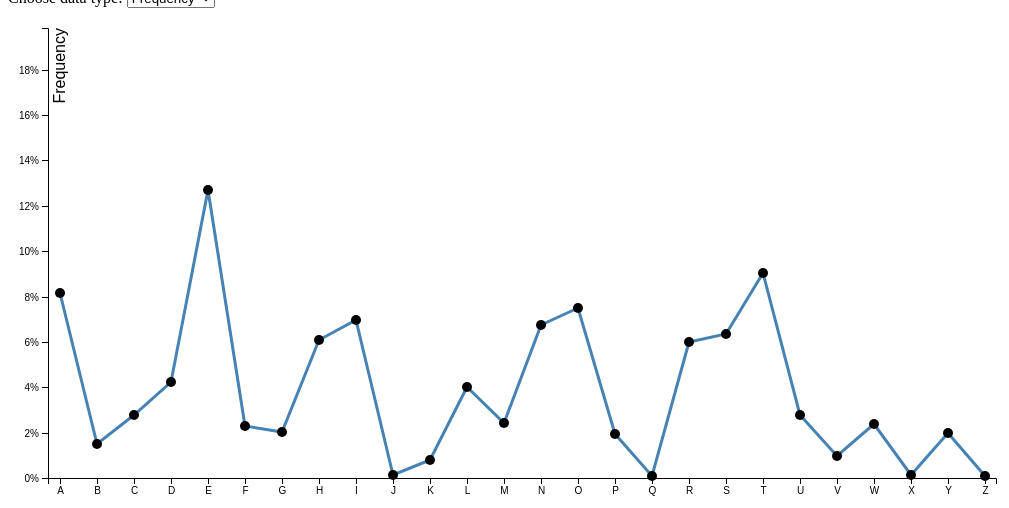
D3 v4 page, settled after 360 driven frames (6 s of simulated time); the page loaded 1 data file(s).


// ── pyramid.js
 // SETUP
 var data;
 var svg = d3.select("#svg"),
   margin = { top: 20, right: 20, bottom: 30, left: 40 },
   x = d3.scalePoint()
   y = d3.scaleLinear();


 var bounds = svg.node().getBoundingClientRect(),
   width = bounds.width - margin.left - margin.right,
   height = bounds.height - margin.top - margin.bottom;


 var g = svg.append("g")
   .attr("transform", "translate(" + margin.left + "," + margin.top + ")");

 g.append("g")
   .attr("class", "axis axis--x");

 g.append("g")
   .attr("class", "axis axis--y");

 g.append("text")
   .attr("transform", "rotate(-90)")
   .attr("y", 6)
   .attr("dy", "0.71em")
   .attr("text-anchor", "end") // attribute: start, middle, end
   .text("Frequency");

 
 d3.tsv("data.tsv", function (d) {
   x.domain(d.map(function (d, i) { return d.letter; })); // [A, B, C, D...]
   y.domain([0, d3.max(d, function (d, i) { return d.preference; })]);
   draw(d);
 })


 function draw(d) {
   x.rangeRound([0, width]);
   y.rangeRound([height, 0]);

   g.select(".axis--x")
     .attr("transform", "translate(0," + height + ")")
     .call(d3.axisBottom(x));

   g.select(".axis--y")
     .call(d3.axisLeft(y).ticks(10, "%"));

 var line = d3.line()
     .x(function(d, i) { return x(d.letter); }) 
     .y(function(d, i) { return y(d.frequency); }) 

 g.data(d);
 data = d
 g.append("path")
     .datum(d) 
     .attr("class", "line") 
     .attr("stroke", "steelblue")
     .attr("stroke-width", 3)
     .attr("fill", "none")
     .attr("d", line); 

 var div = d3.select("body").append("div") 
   .attr("class", "tooltip")       
   .style("opacity", 0);

 g.selectAll(".dot")
     .data(d)
   .enter().append("circle") 
     .attr("class", "dot") 
     .attr("cx", function(d, i) { return x(d.letter) })
     .attr("cy", function(d, i) { return y(d.frequency) })
     .attr("r", 5)
     .on("mouseover", function(d) {    
           div.transition()    
               .duration(200)    
               .style("opacity", .9);    
           div.html((d.letter) + ":"  + d.frequency)  
               .style("left", (d3.event.pageX) + "px")   
               .style("top", (d3.event.pageY - 28) + "px");
           })          
     .on("mouseout", function(d) {   
           div.transition()    
               .duration(500)    
               .style("opacity", 0); 
       });


 }


d3.select("#selectButton").on("change", function(d) {
  var selectedOption = d3.select(this).property("value")
   updateLine(data, selectedOption)
})


function updateLine(d, selectedOption) {
   // create line function specifying x position only
   var line = d3.line();
     line.x(function(d, i){return x(d.letter)});    
   if (selectedOption == "preference") {
     // assign y attribute to the line function, return y value of preference 
     line.y(function(d,i) {return y(d.preference)});
   } else if (selectedOption == "frequency") {
     // assign y attribute to the line function, return y value of frequency 
     line.y(function(d,i) {return y(d.frequency)});
   }

   svg.selectAll(".line")
     .transition()
     .delay(function (d, i) {return i * 50;})
     .duration(1000)
     .attr("d", line); 

 // transit dots

}

### data: data.tsv
letter	frequency	preference
A	.08167	0.06043
B	.01492	0.07062
C	.02782	0.02883
D	.04253	0.0222
E	0.127	0.05826
F	.02288	0.1462
G	.02015	0.008626
H	.06094	0.04779
I	.06966	0.06729
J	.00153	0.01377
K	.00772	0.1759
L	.04025	0.1904
M	.02406	0.02179
N	.06749	0.03717
O	.07507	0.01771
P	.01929	0.09702
Q	.00095	0.04461
R	.05987	0.1984
S	.06327	0.006942
T	.09056	0.109
U	.02758	0.02014
V	.00978	0.148
W	.02360	0.1522
X	.00150	0.1629
Y	.01974	0.1809
Z	.00074	0.1027